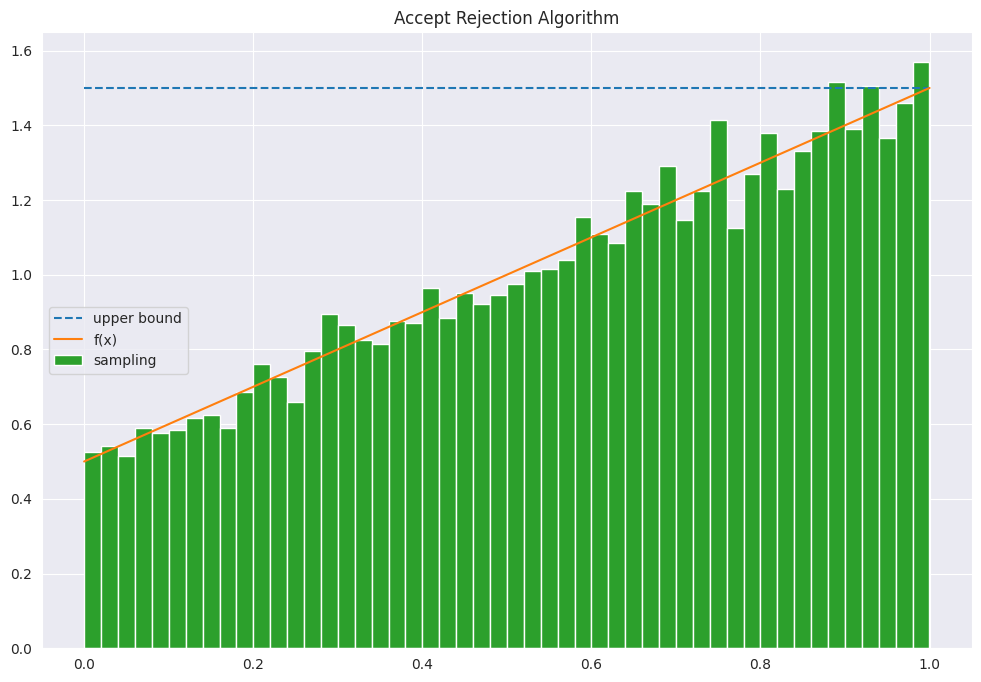

This figure's Python source: (Note: this script raises an exception after producing the figure.)
import random
import matplotlib.pyplot as plt
import seaborn as sns
import numpy as np

sns.set_style('darkgrid')
plt.rcParams['figure.figsize'] = (12, 8)

def pdf(x):
    return x + 0.5

def accept_rejection_algorithm(pdf, M):
    while True:
        x = random.uniform(0, 1)
        y = random.uniform(0, 1)
        if y*M <= pdf(x):
            return x
        
def main():
    """
    PDF: .5 + x

    main idea:
        1. calculate f upper bound --> .5 + 1 = 1.5

    pseudo code:
        1. Random Sample U1, U2 from Uinf(0,1)
        2. IF M*U2 <= f(U1) do darwSample(U1)
        3. Repeat above step N times

    annotations:
        1. darwSample: a function to obtain sample
        2. M: upper bound of f
    """
    np.random.seed(42)
    M = 1.5
    x = np.linspace(0,1,100)
    y = pdf(x)

    plt.plot(x, [M for i in range(len(x))], '--',label='upper bound')

    samples = [accept_rejection_algorithm(pdf, M) for i in range(10000)]

    plt.title("Accept Rejection Algorithm")

    plt.plot(x, y, label="f(x)")
    plt.hist(samples, bins=50,label='sampling', density=True)
    plt.legend()
    plt.savefig("assets/1_b.jpg")

if __name__ == "__main__":
    main()